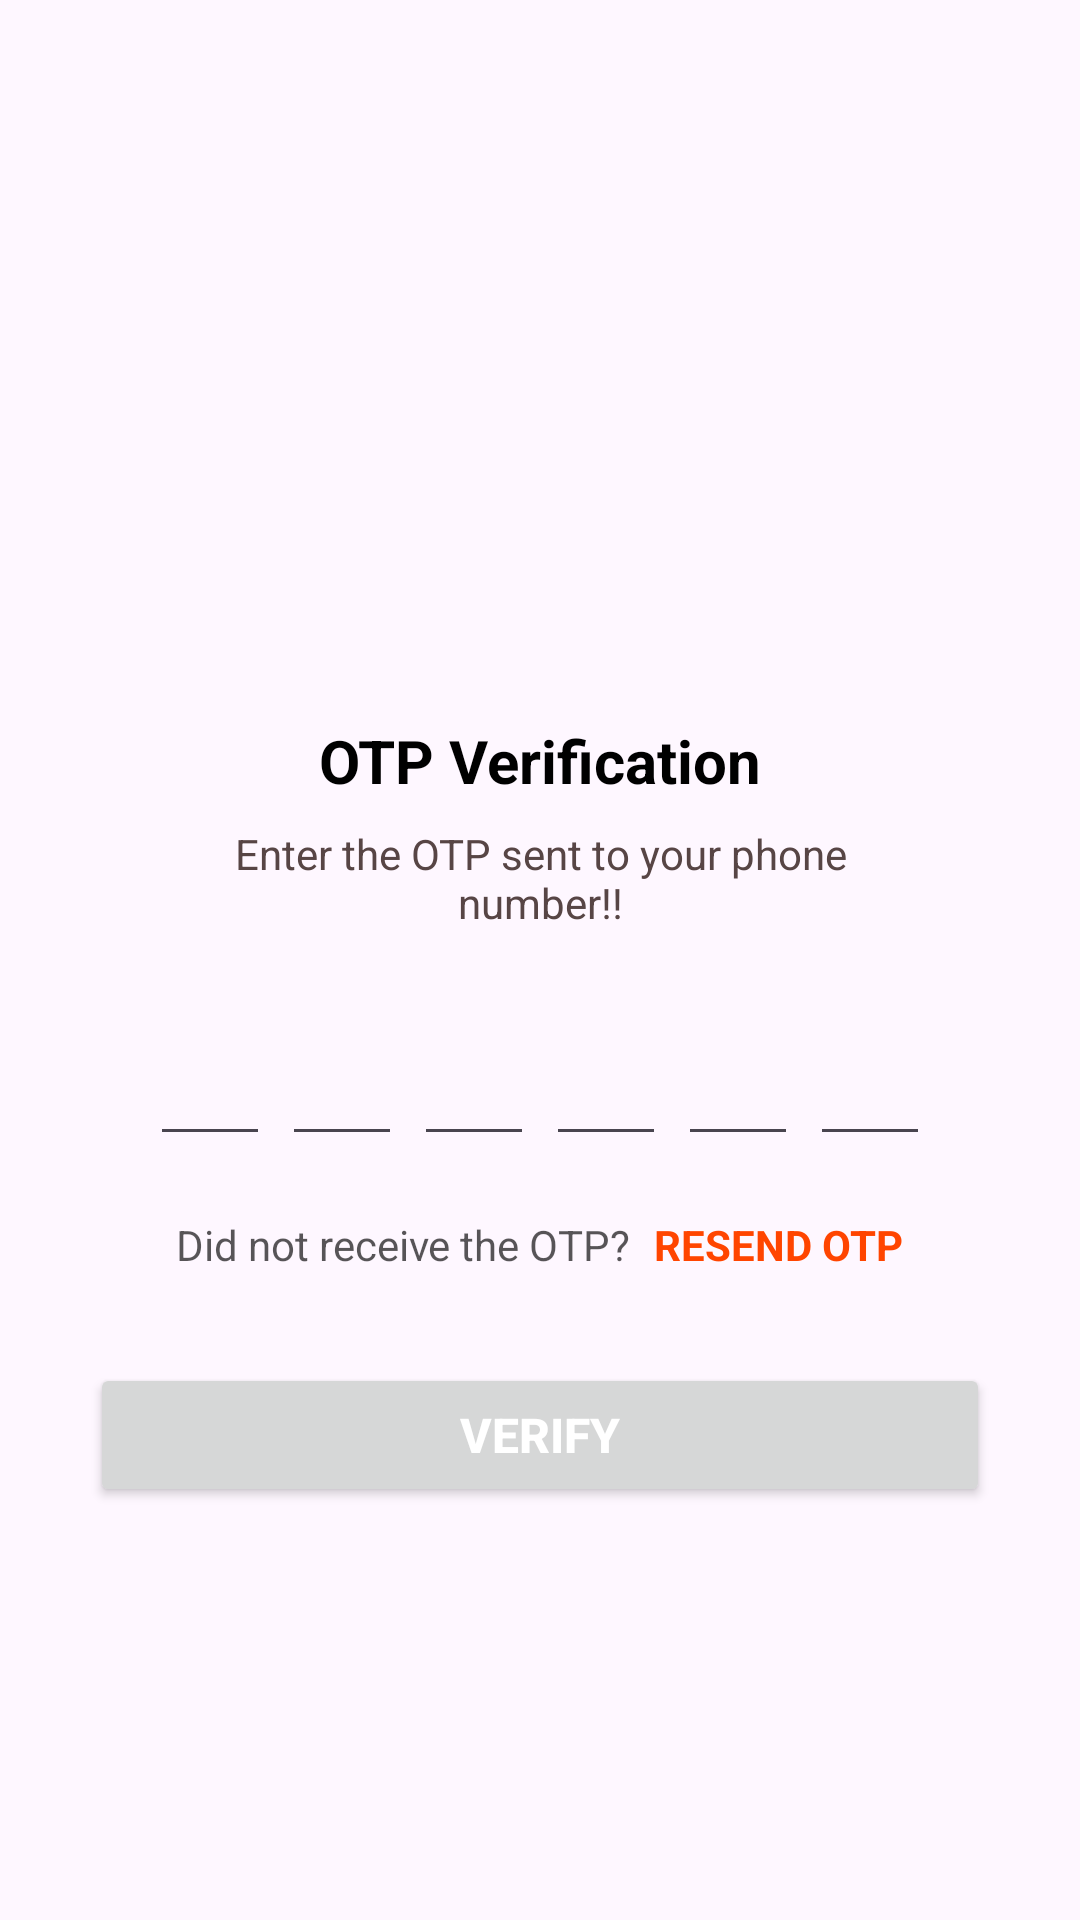

Here is an Android app screen rendered from its layout file. Give the layout XML and the strings, colors and styles it references.
<!-- AndroidManifest.xml: application theme Theme.Shop_Thoi_Trang_Mobile -->
<!-- res/layout/verify_phone.xml -->
<?xml version="1.0" encoding="utf-8"?>
<androidx.constraintlayout.widget.ConstraintLayout xmlns:android="http://schemas.android.com/apk/res/android"
    android:layout_width="match_parent"
    android:layout_height="match_parent"
    xmlns:tools="http://schemas.android.com/tools">
    <LinearLayout
        android:layout_width="match_parent"
        android:layout_height="match_parent"
        android:gravity="center_horizontal"
        android:orientation="vertical">
        <ImageView
            android:layout_width="130dp"
            android:layout_height="130dp"
            android:layout_marginTop="80dp"
            android:src="@drawable/paper"/>
        <TextView
            android:layout_width="wrap_content"
            android:layout_height="wrap_content"
            android:layout_marginTop="30dp"
            android:text="@string/otp_title"
            android:textColor="@color/black"
            android:textSize="20sp"
            android:textStyle="bold"/>
        <TextView
            android:layout_width="match_parent"
            android:layout_height="wrap_content"
            android:layout_marginStart="50dp"
            android:layout_marginEnd="50dp"
            android:layout_marginTop="8dp"
            android:text="@string/otp_noti"
            android:textColor="#574545"
            android:gravity="center"
            android:textSize="14sp"/>
        <LinearLayout
            android:layout_width="match_parent"
            android:layout_height="wrap_content"
            android:layout_marginTop="30dp"
            android:gravity="center"
            android:orientation="horizontal">
            <EditText
                android:layout_width="40dp"
                android:layout_height="45dp"
                android:gravity="center"
                android:imeOptions="actionNext"
                android:id="@+id/ipCode1"
                android:inputType="number"
                android:textColor="#574D4D"
                android:importantForAutofill="no"
                android:maxLength="1"
                android:textSize="24sp"
                android:textStyle="bold"
                tools:ignore="LabelFor"/>
            <EditText
                android:layout_marginStart="4dp"
                android:layout_width="40dp"
                android:layout_height="45dp"
                android:gravity="center"
                android:imeOptions="actionNext"
                android:id="@+id/ipCode2"
                android:inputType="number"
                android:textColor="#574D4D"
                android:importantForAutofill="no"
                android:maxLength="1"
                android:textSize="24sp"
                android:textStyle="bold"
                tools:ignore="LabelFor"/>
            <EditText
                android:layout_marginStart="4dp"
                android:layout_width="40dp"
                android:layout_height="45dp"
                android:gravity="center"
                android:imeOptions="actionNext"
                android:id="@+id/ipCode3"
                android:inputType="number"
                android:textColor="#574D4D"
                android:importantForAutofill="no"
                android:maxLength="1"
                android:textSize="24sp"
                android:textStyle="bold"
                tools:ignore="LabelFor"/>
            <EditText
                android:layout_marginStart="4dp"
                android:layout_width="40dp"
                android:layout_height="45dp"
                android:gravity="center"
                android:imeOptions="actionNext"
                android:id="@+id/ipCode4"
                android:inputType="number"
                android:textColor="#574D4D"
                android:importantForAutofill="no"
                android:maxLength="1"
                android:textSize="24sp"
                android:textStyle="bold"
                tools:ignore="LabelFor"/>
            <EditText
                android:layout_marginStart="4dp"
                android:layout_width="40dp"
                android:layout_height="45dp"
                android:gravity="center"
                android:imeOptions="actionNext"
                android:id="@+id/ipCode5"
                android:inputType="number"
                android:textColor="#574D4D"
                android:importantForAutofill="no"
                android:maxLength="1"
                android:textSize="24sp"
                android:textStyle="bold"
                tools:ignore="LabelFor"/>
            <EditText
                android:layout_marginStart="4dp"
                android:layout_width="40dp"
                android:layout_height="45dp"
                android:gravity="center"
                android:imeOptions="actionNext"
                android:id="@+id/ipCode6"
                android:inputType="number"
                android:textColor="#574D4D"
                android:importantForAutofill="no"
                android:maxLength="1"
                android:textSize="24sp"
                android:textStyle="bold"
                tools:ignore="LabelFor"/>
        </LinearLayout>
        <LinearLayout
            android:layout_width="match_parent"
            android:layout_height="wrap_content"
            android:layout_marginTop="20dp"
            android:gravity="center"
            android:orientation="horizontal">
            <TextView
                android:layout_width="wrap_content"
                android:layout_height="wrap_content"
                android:text="@string/otp_missotp"
                android:textColor="#A8000000"
                android:textSize="14sp"/>
            <TextView
                android:id="@+id/txtResend"
                android:layout_width="wrap_content"
                android:layout_height="wrap_content"
                android:layout_marginStart="8dp"
                android:text="@string/otp_resend"
                android:textColor="@color/btn_add_to_cart_border"
                android:textStyle="bold"
                android:textSize="14sp"/>
        </LinearLayout>
        <FrameLayout
            android:layout_width="match_parent"
            android:layout_height="wrap_content">
            <Button
                android:id="@+id/btnSubmitOTP"
                android:layout_width="match_parent"
                android:layout_height="wrap_content"
                android:layout_margin="30dp"
                android:text="@string/verify_otp"
                android:textColor="@color/white"
                android:textSize="16sp"
                android:textStyle="bold"/>
            <ProgressBar
                android:id="@id/progressBar"
                android:layout_width="40dp"
                android:layout_height="40dp"
                android:layout_gravity="center"
                android:visibility="gone"/>

        </FrameLayout>

    </LinearLayout>
</androidx.constraintlayout.widget.ConstraintLayout>
<!-- resources referenced by this layout -->
<resources>
  <color name="black">#FF000000</color>
  <color name="btn_add_to_cart_border">#FF4500</color>
  <color name="white">#FFFFFFFF</color>
  <string name="otp_missotp">Did not receive the OTP?</string>
  <string name="otp_noti">Enter the OTP sent to your phone number!!</string>
  <string name="otp_resend">RESEND OTP</string>
  <string name="otp_title">OTP Verification</string>
  <string name="verify_otp">VERIFY</string>
  <style name="Theme.Shop_Thoi_Trang_Mobile" parent="Base.Theme.Shop_Thoi_Trang_Mobile" />
  <style name="Base.Theme.Shop_Thoi_Trang_Mobile" parent="Theme.Material3.DayNight.NoActionBar">
          
          
      </style>
</resources>
